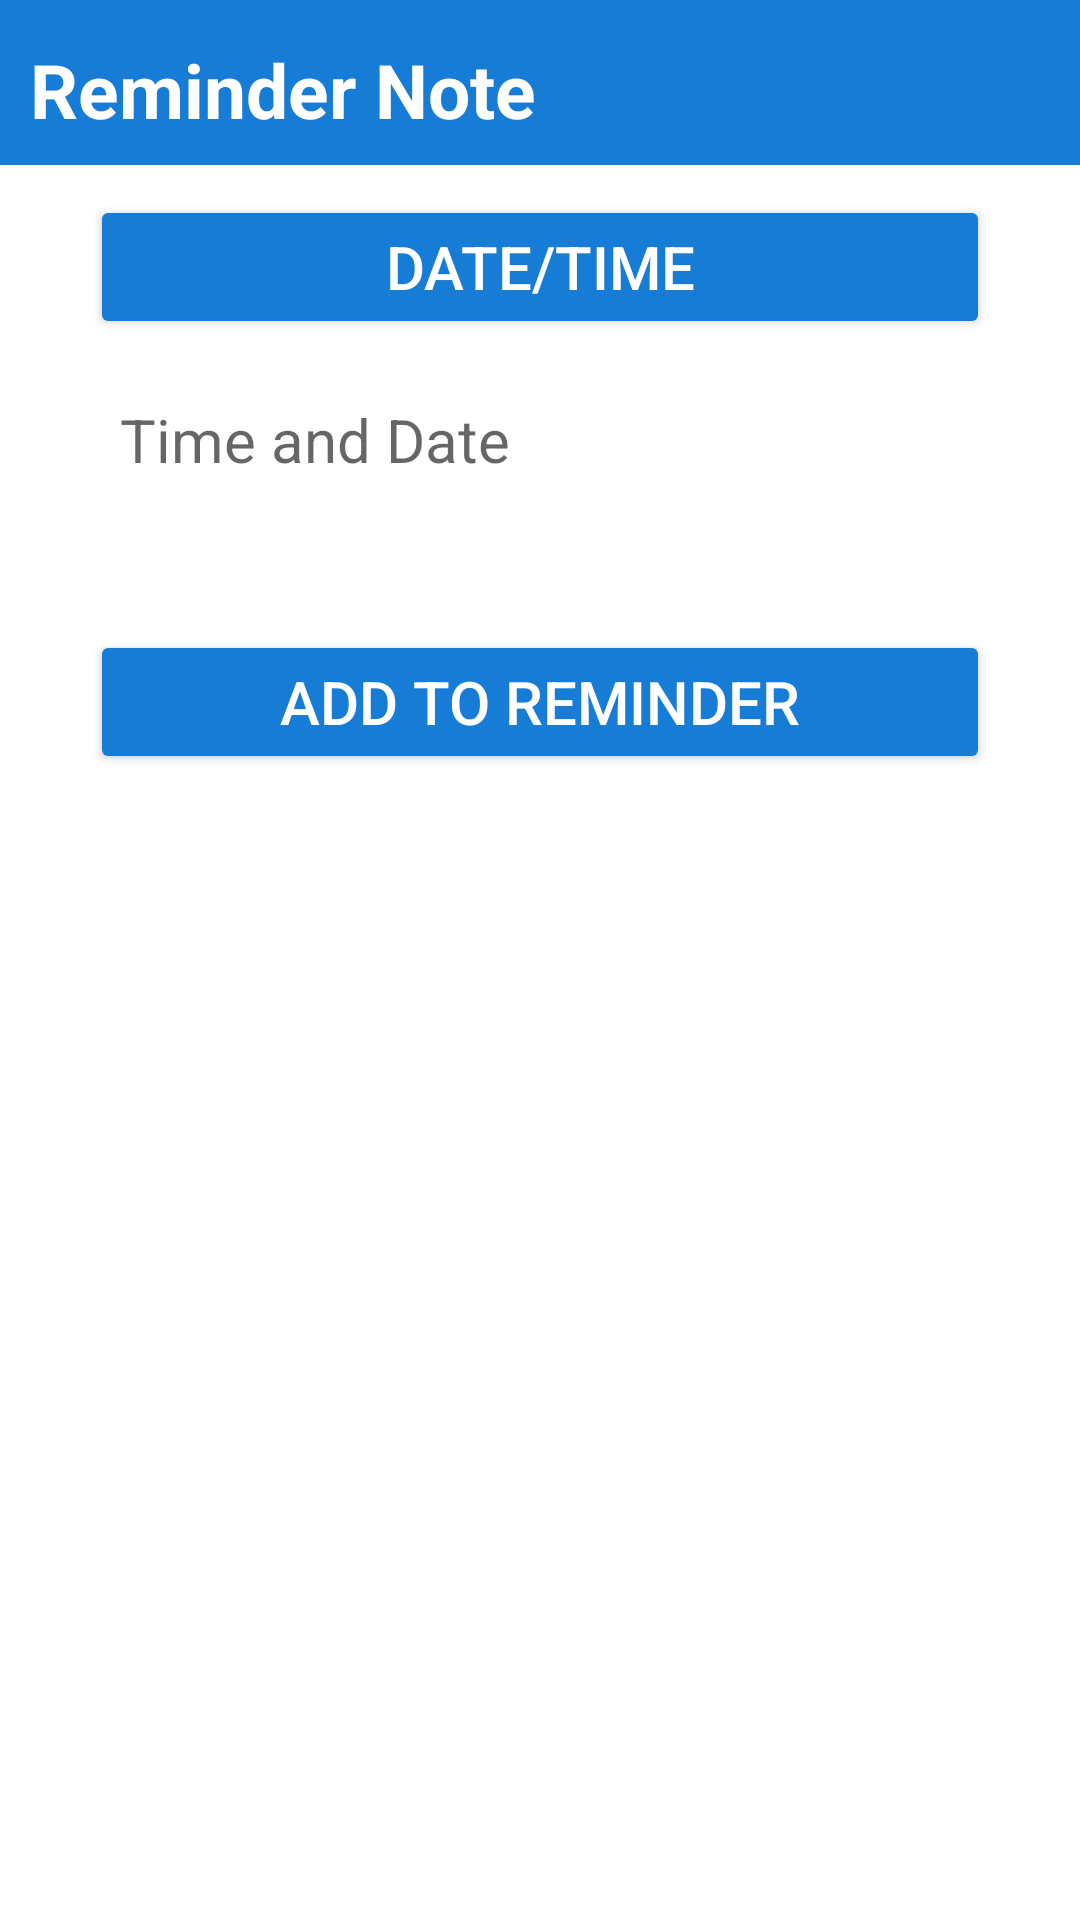

The Android layout XML behind this screen, and the referenced resources:
<!-- AndroidManifest.xml: application theme Theme.MyFirstApplication.NoActionBar -->
<!-- res/layout/dialog_reminder_date_time_picker.xml -->
<?xml version="1.0" encoding="UTF-8"?>
<LinearLayout xmlns:android="http://schemas.android.com/apk/res/android"
    xmlns:app="http://schemas.android.com/apk/res-auto"
    android:layout_width="match_parent"
    android:layout_height="match_parent"
    android:orientation="vertical">

    <LinearLayout
        android:layout_width="match_parent"
        android:layout_height="wrap_content"
        android:orientation="horizontal"
        android:background="#177CD6">

        <TextView
            android:layout_width="340dp"
            android:layout_height="50dp"
            android:text="Reminder Note"
            android:gravity="center_vertical"
            android:layout_marginTop="5dp"
            android:layout_marginLeft="10dp"
            android:textColor="#fff"
            android:textStyle="bold"
            android:textSize="25sp" />

        <ImageView
            android:id="@+id/closeReminderNoteDialog"
            android:layout_width="40dp"
            android:layout_height="40dp"
            android:layout_marginTop="5dp"
            android:src="@drawable/ic_baseline_close_24"
            app:tint="@color/white" />
    </LinearLayout>

    <Button
        android:id="@+id/dateTimePickerBtn"
        android:layout_width="300dp"
        android:layout_height="wrap_content"
        android:layout_gravity="center"
        android:layout_marginTop="10dp"
        android:layout_marginBottom="10dp"
        android:text="Date/Time"
        android:textColor="#fff"
        android:textSize="20sp"
        app:backgroundTint="#177CD6" />

    <TextView
        android:id="@+id/textViewTimeDate"
        android:layout_width="300dp"
        android:layout_gravity="center_horizontal"
        android:layout_marginBottom="5dp"
        android:layout_height="wrap_content"
        android:hint="Time and Date"
        android:textColor="@color/black"
        android:padding="10dp"
        android:textSize="20dp"/>

    <Button
        android:id="@+id/addNoteItemToReminderBtn"
        android:layout_width="300dp"
        android:layout_height="wrap_content"
        android:layout_gravity="center"
        android:layout_marginTop="35dp"
        android:text="Add to reminder"
        android:textColor="#fff"
        android:textSize="20sp"
        app:backgroundTint="#177CD6" />

</LinearLayout>
<!-- resources referenced by this layout -->
<resources>
  <color name="black">#FF000000</color>
  <color name="white">#FFFFFFFF</color>
  <style name="Theme.MyFirstApplication.NoActionBar">
          <item name="windowActionBar">false</item>
          <item name="windowNoTitle">true</item>
      </style>
</resources>
